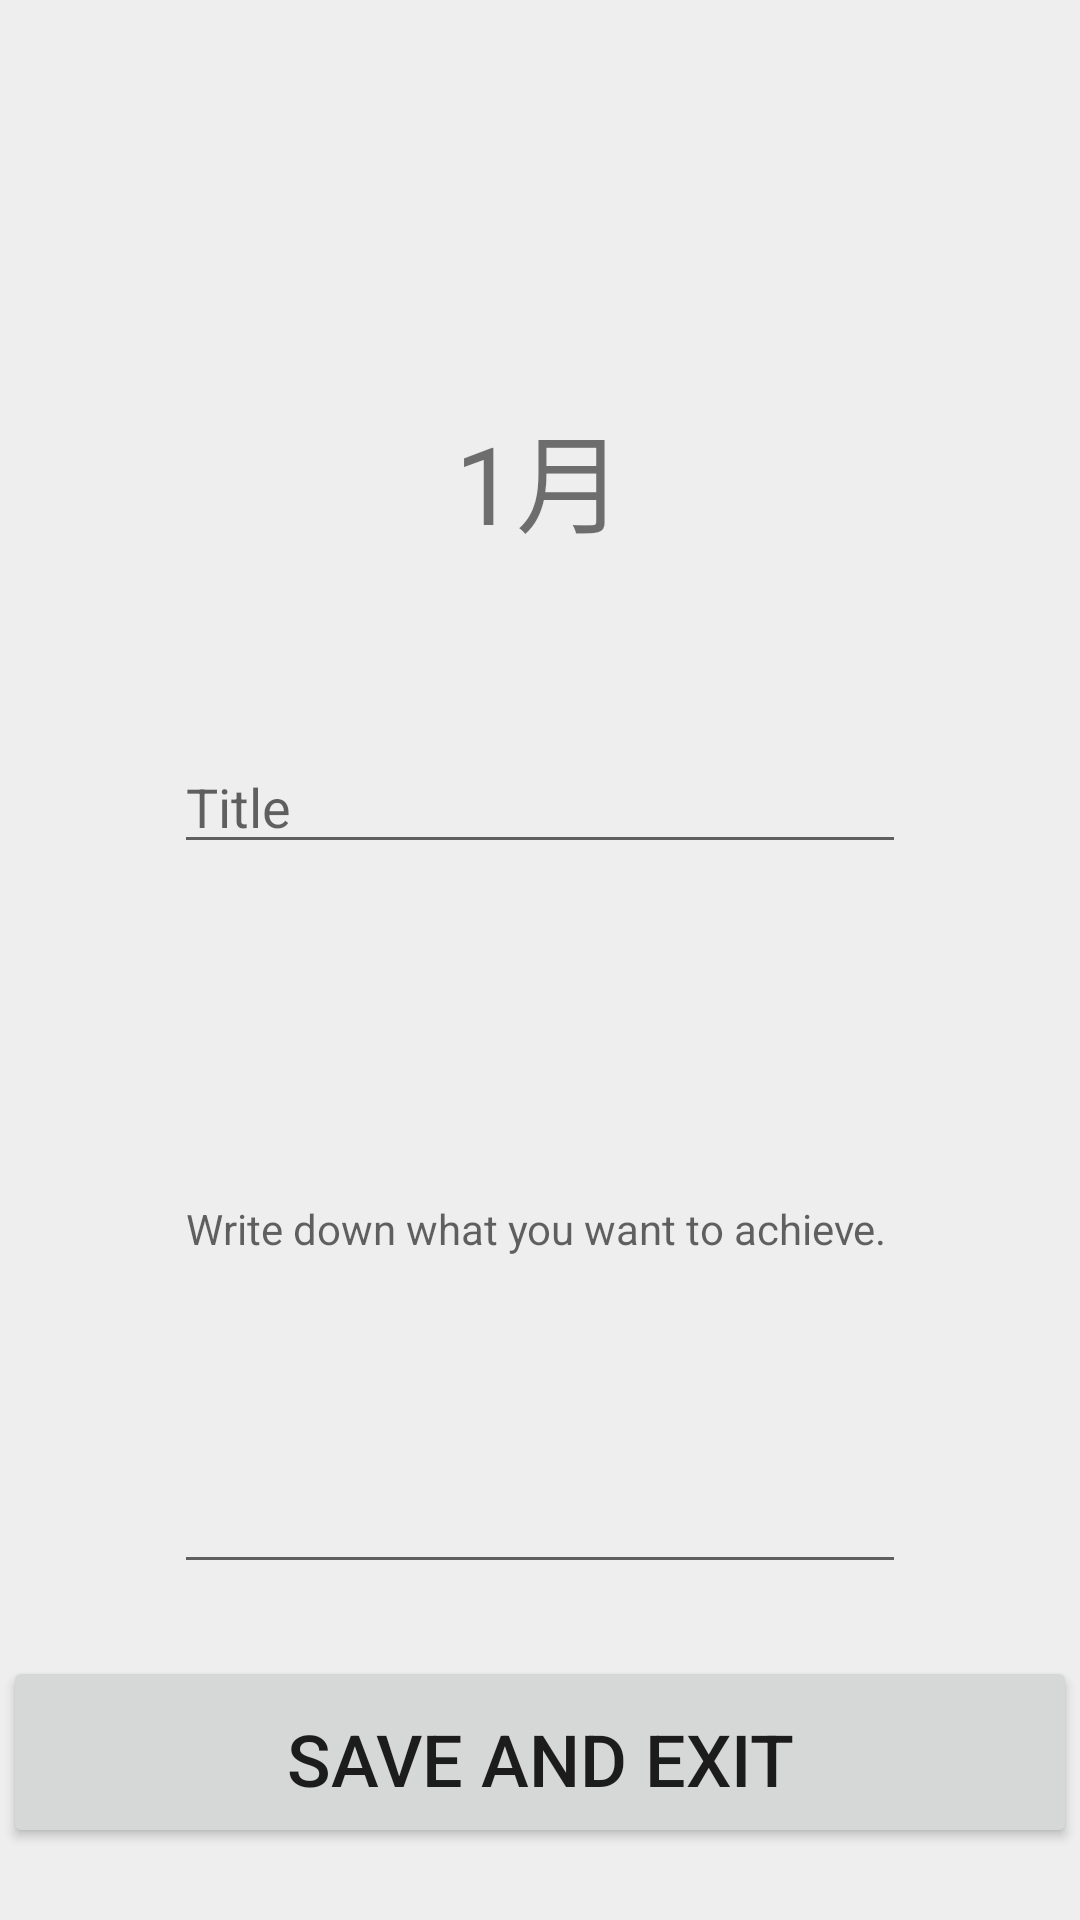

Here is an Android app screen rendered from its layout file. Give the layout XML and the strings, colors and styles it references.
<!-- AndroidManifest.xml: application theme AppTheme -->
<!-- res/layout/activity_bucket_post.xml -->
<?xml version="1.0" encoding="utf-8"?>
<LinearLayout xmlns:android="http://schemas.android.com/apk/res/android"
    xmlns:app="http://schemas.android.com/apk/res-auto"
    xmlns:tools="http://schemas.android.com/tools"
    android:id="@+id/bucketPost"
    android:layout_width="match_parent"
    android:layout_height="match_parent"
    android:background="#EEEEEE"
    android:orientation="vertical"
    tools:context=".BucketPostActivity">

    <ImageView
        android:id="@+id/Cancel"
        android:layout_width="26dp"
        android:layout_height="26dp"
        android:layout_marginLeft="20dp"
        android:layout_marginTop="28dp"
        android:layout_marginBottom="18dp"
        app:srcCompat="@drawable/multiplication" />

    <TextView
        android:id="@+id/month"
        android:layout_width="wrap_content"
        android:layout_height="wrap_content"
        android:layout_gravity="center"
        android:layout_weight="3"
        android:gravity="center"
        android:shadowColor="#1F2021"
        android:text="1月"
        android:textSize="36sp" />

    <EditText
        android:id="@+id/bucketTitle"
        android:layout_width="match_parent"
        android:layout_height="wrap_content"
        android:layout_marginLeft="58dp"
        android:layout_marginRight="58dp"
        android:hint="Title"
        android:text=""
        android:textSize="18sp" />

    <EditText
        android:id="@+id/content"
        android:layout_width="match_parent"
        android:layout_height="wrap_content"
        android:layout_marginLeft="58dp"
        android:layout_marginRight="58dp"
        android:layout_weight="5"
        android:hint="Write down what you want to achieve."
        android:shadowColor="#000000"
        android:text=""
        android:textSize="14sp" />

    <Button
        android:id="@+id/Save"
        android:layout_width="358dp"
        android:layout_height="64dp"
        android:layout_gravity="center"
        android:layout_marginTop="24dp"
        android:layout_marginBottom="24dp"
        android:gravity="center"
        android:paddingTop="18dp"
        android:paddingBottom="18dp"
        android:text="SAVE AND EXIT"
        android:textSize="24sp" />

</LinearLayout>
<!-- resources referenced by this layout -->
<resources>
  <style name="AppTheme" parent="Theme.AppCompat.Light.DarkActionBar">
          
          <item name="colorPrimary">@color/colorPrimary</item>
          <item name="colorPrimaryDark">@color/colorPrimaryDark</item>
          <item name="colorAccent">@color/colorAccent</item>
      </style>
  <color name="colorPrimary">#6200EE</color>
  <color name="colorPrimaryDark">#2f333f</color>
  <color name="colorAccent">#03DAC5</color>
</resources>
